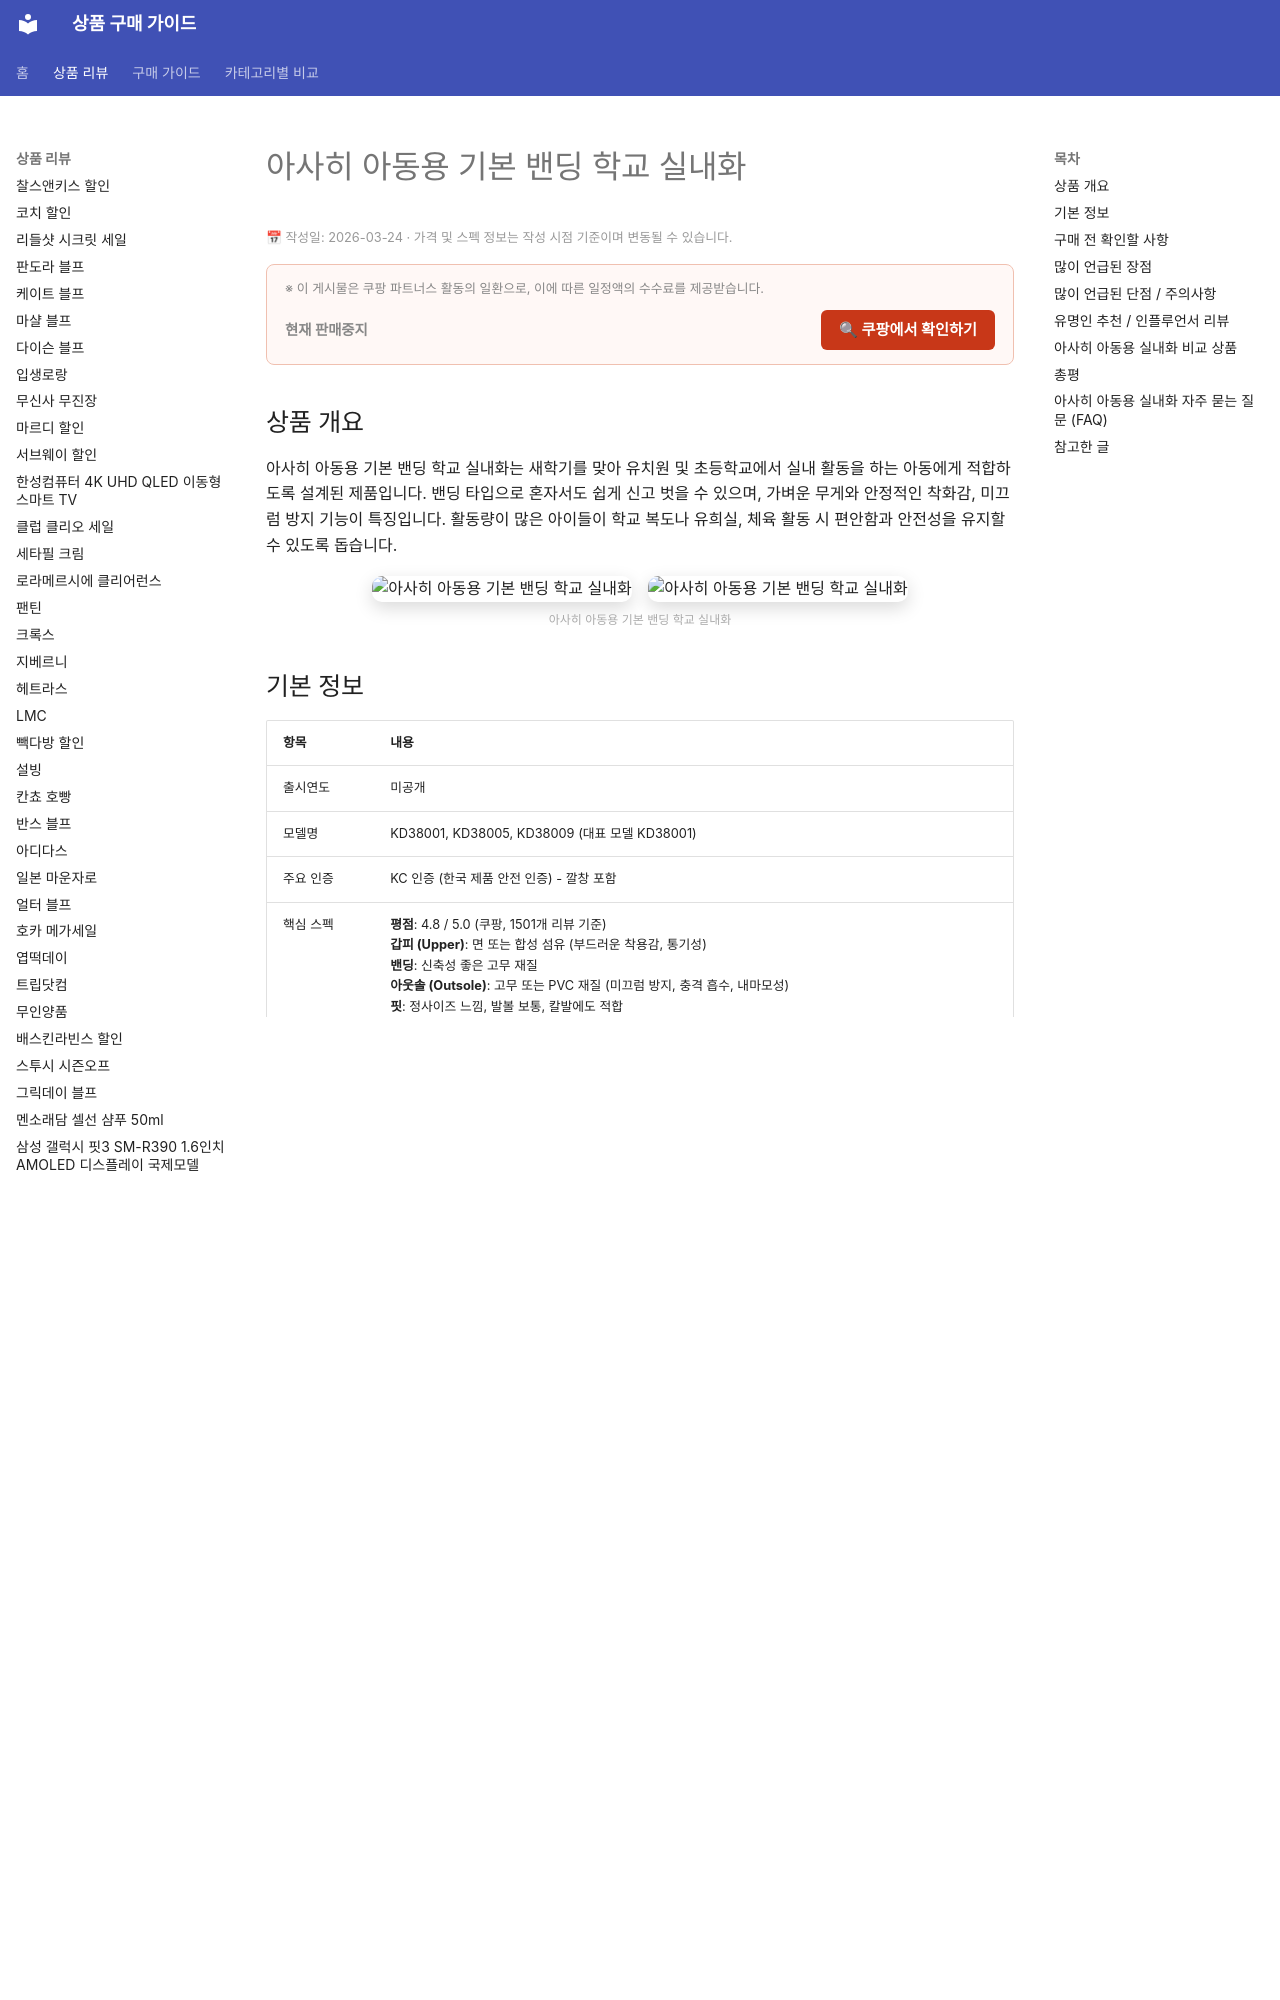

repository: buysense/product-research-wiki · page: products/아사히-아동용-기본-밴딩-학교-실내화/index.html · generator: mkdocs

---
image: https://thumbnail.coupangcdn.com/thumbnails/remote/492x492ex/image/retail/images/2025/01/14/14/8/c3be2c6e-50ed-473c-bb4a-a25c3ca7b5ca.jpg
title: 아사히 아동용 기본 밴딩 학교 실내화 구매 가이드
date: 2026-03-24
description: 아사히 아동용 기본 밴딩 학교 실내화는 새학기를 맞아 유치원 및 초등학교에서 실내 활동을 하는 아동에게 적합하도록 설계된 제품입니다. 밴딩 타입으로 혼자서도 쉽게 신고 벗을 수 있으며, 가벼운 무게와 안정적인 착화감, 미끄럼 방지 기능이 특징입니...
contentUpdated: 2026-03-24
---
<!-- bs:jsonld -->
<script type="application/ld+json">
{
  "@context": "https://schema.org",
  "@type": "Product",
  "name": "아사히-아동용-기본-밴딩-학교-실내화",
  "description": "아사히 아동용 기본 밴딩 학교 실내화는 새학기를 맞아 유치원 및 초등학교에서 실내 활동을 하는 아동에게 적합하도록 설계된 제품입니다. 밴딩 타입으로 혼자서도 쉽게 신고 벗을 수 있으며, 가벼운 무게와 안정적인 착화감, 미끄럼 방지 기능이 특징입니...",
  "offers": {
    "@type": "Offer",
    "priceCurrency": "KRW",
    "url": "https://link.coupang.com/a/eaj
